Labelled photos from "Tubes_KecerdasanBuatan", an image-classification folder in ardhiapp26/Tubes_KecerdasanBuatan. The possible labels are: nangka, sirih.

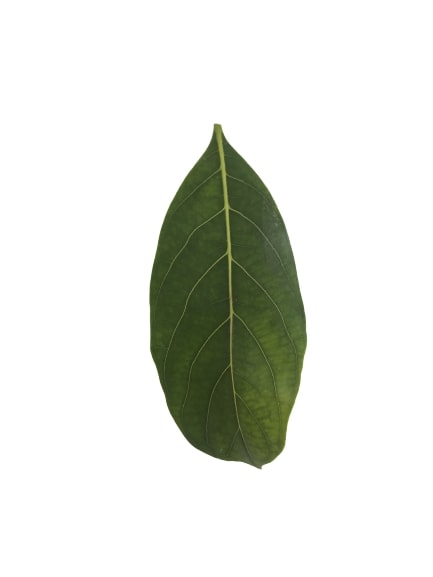
Label: nangka

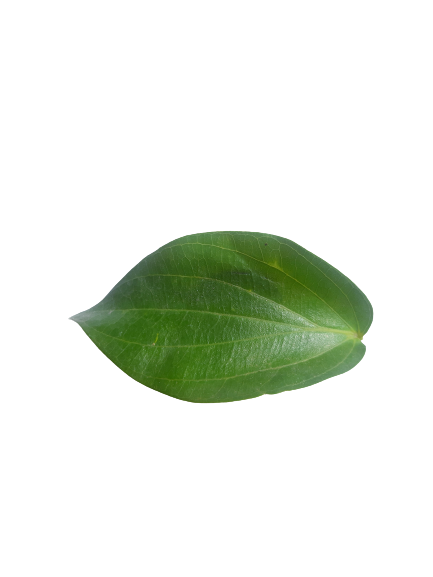
Label: sirih

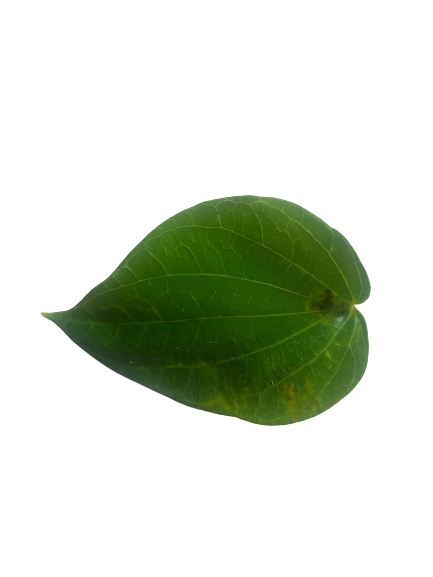
Label: sirih

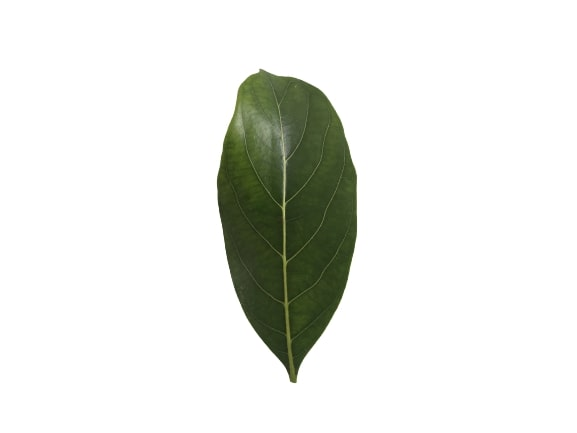
Label: nangka

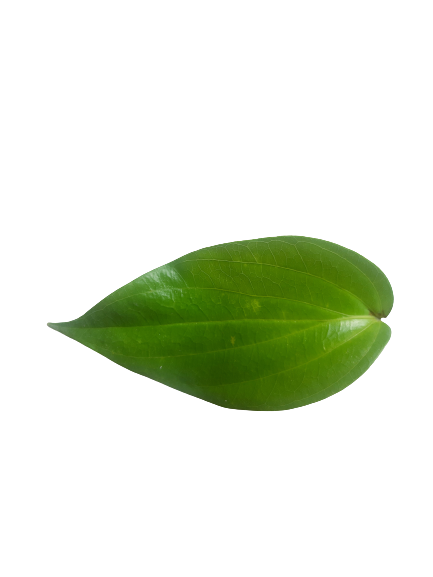
Label: sirih

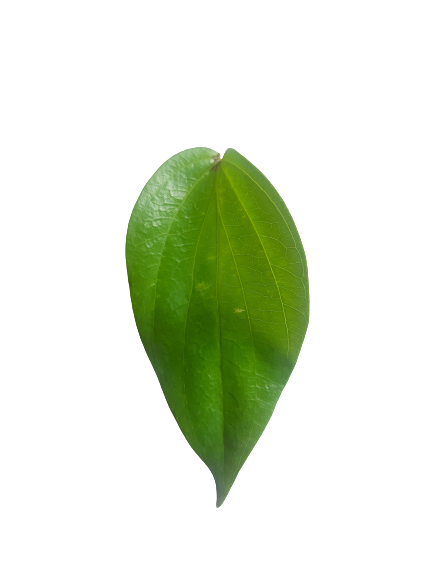
Label: sirih
